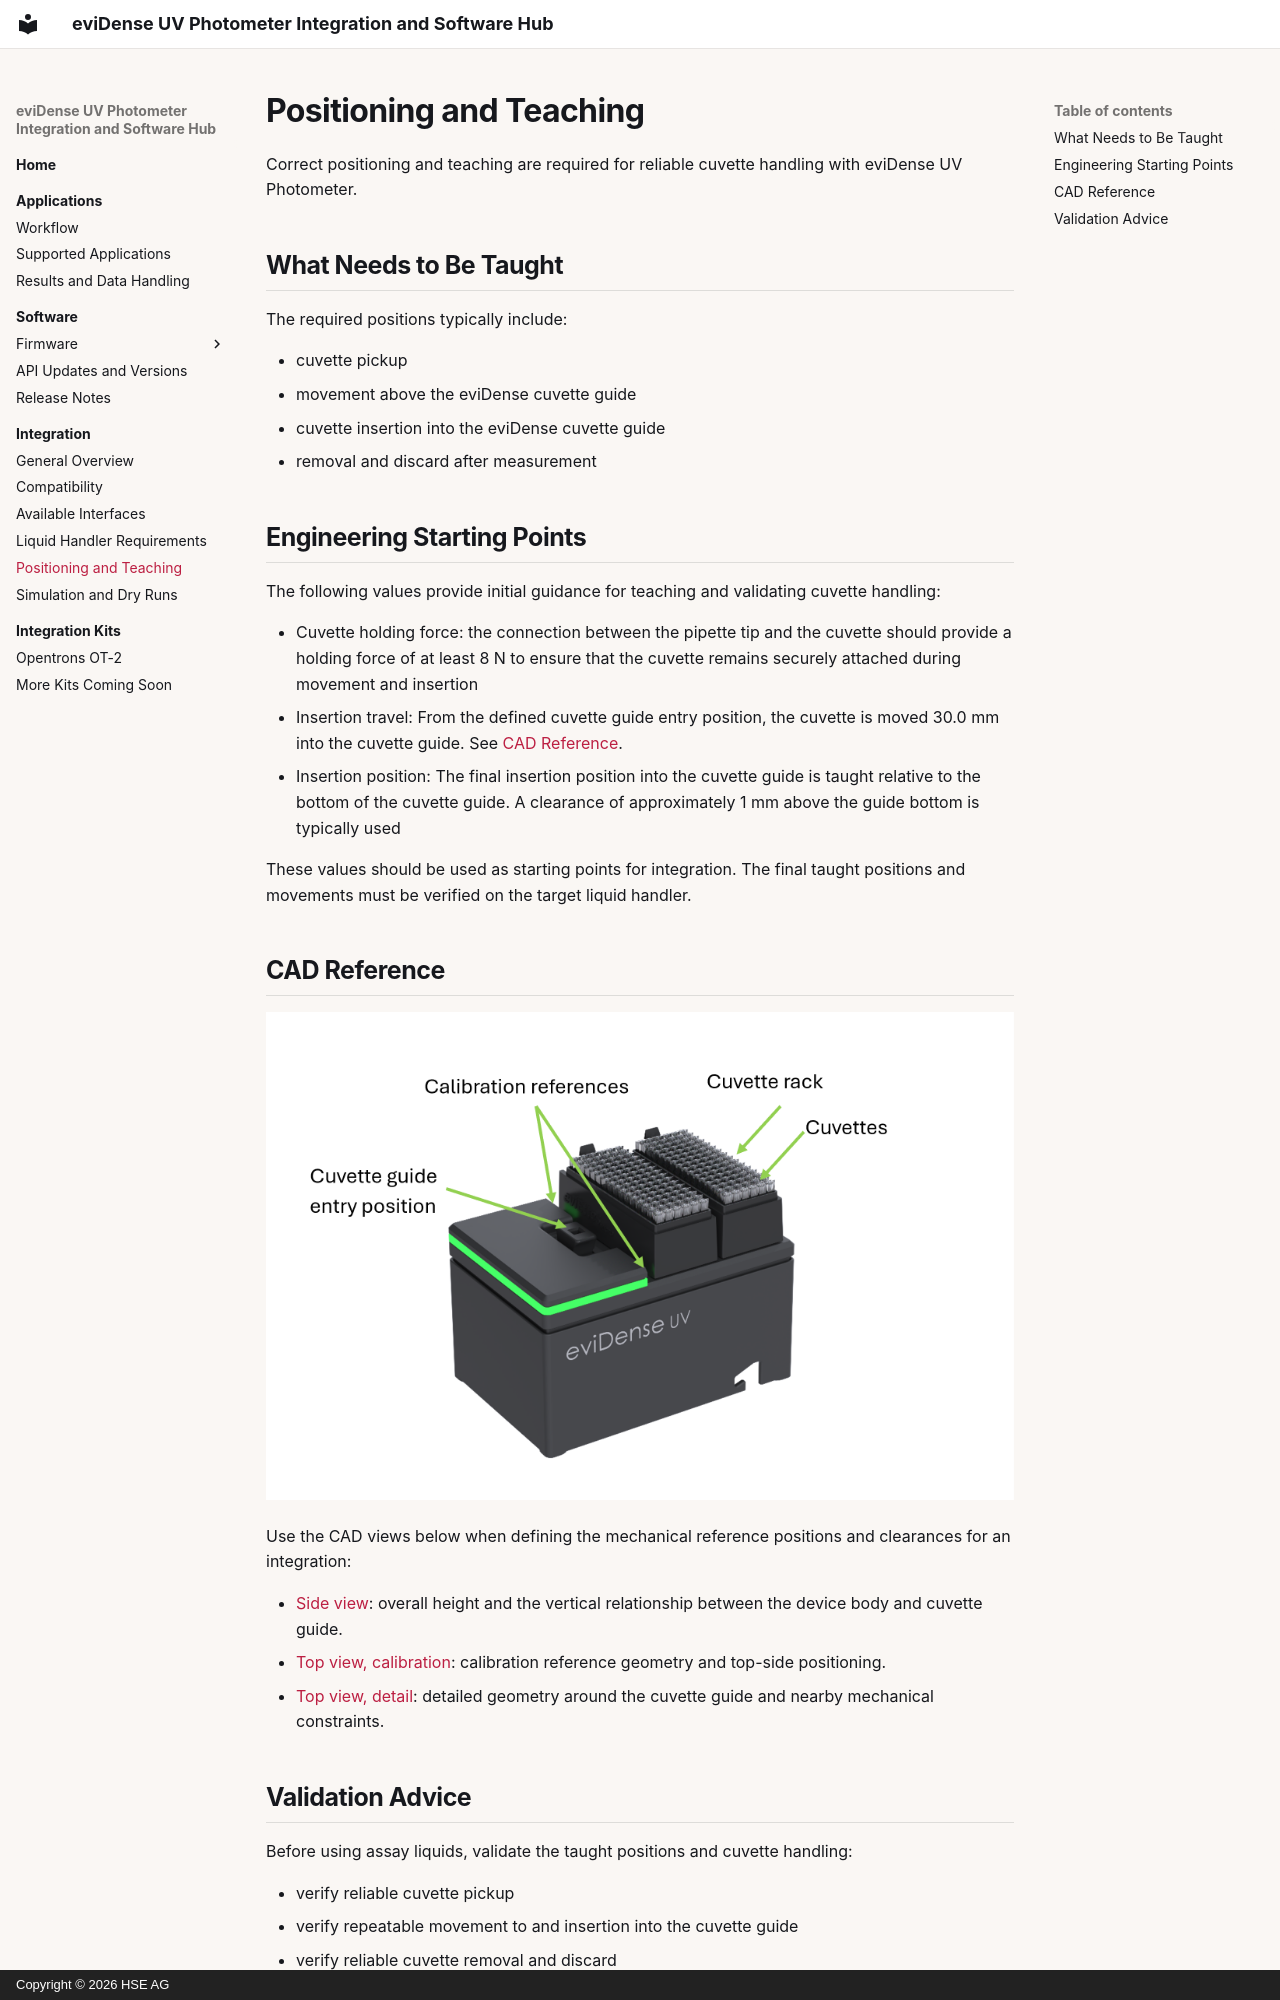

repository: hseag/evidense · page: integration-positioning/index.html · generator: mkdocs · copyright: Copyright © 2026 HSE AG

# Positioning and Teaching

Correct positioning and teaching are required for reliable cuvette handling with
eviDense UV Photometer.

## What Needs to Be Taught

The required positions typically include:

- cuvette pickup
- movement above the eviDense cuvette guide
- cuvette insertion into the eviDense cuvette guide
- removal and discard after measurement

## Engineering Starting Points

The following values provide initial guidance for teaching and validating
cuvette handling:

- Cuvette holding force: the connection between the pipette tip and the cuvette should provide a holding force of at least 8 N to ensure that the cuvette remains securely attached during movement and insertion
- Insertion travel: From the defined cuvette guide entry position, the cuvette is moved 30.0 mm into the cuvette guide. See [CAD Reference](#cad-reference).  
- Insertion position: The final insertion position into the cuvette guide is taught relative to the bottom of the cuvette guide. A clearance of approximately 1 mm above the guide bottom is typically used

These values should be used as starting points for integration. The final
taught positions and movements must be verified on the target liquid handler.

## CAD Reference

![eviDense UV Photometer overview](images/evidense-overview.png)

Use the CAD views below when defining the mechanical reference positions and clearances for an integration:

- [Side view](images/evidense-cad-side.png): overall height and the vertical relationship between the device body and cuvette guide.
- [Top view, calibration](images/evidense-cad-top-calibration.png): calibration reference geometry and top-side positioning.
- [Top view, detail](images/evidense-cad-top-detail.png): detailed geometry around the cuvette guide and nearby mechanical constraints.
